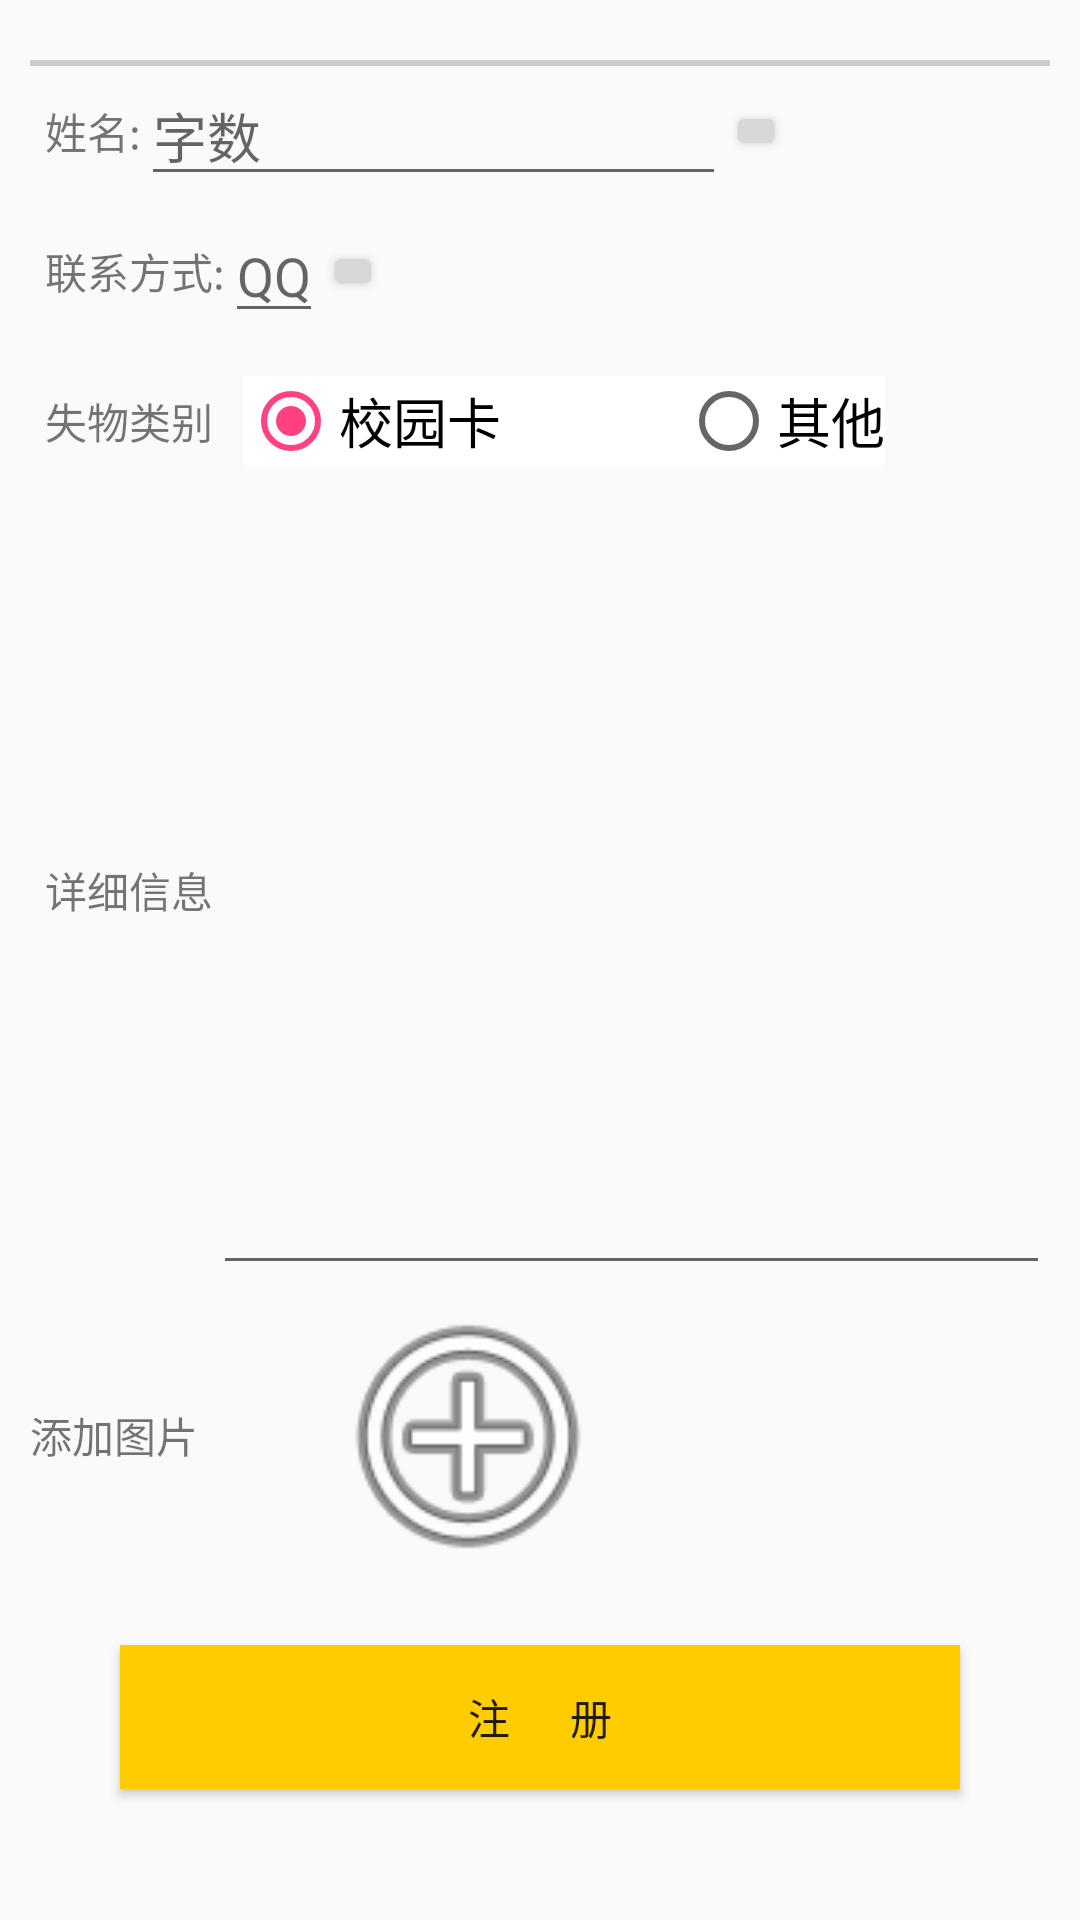

Produce the Android XML layout that renders to this screen, including the resource entries it uses.
<!-- AndroidManifest.xml: application theme AppTheme -->
<!-- res/layout/activity_addfound.xml -->
<?xml version="1.0" encoding="utf-8"?>
<LinearLayout xmlns:android="http://schemas.android.com/apk/res/android"
    xmlns:app="http://schemas.android.com/apk/res-auto"
    android:layout_width="fill_parent"
    android:layout_height="fill_parent"
    android:orientation="vertical" >

    

    <LinearLayout
        android:layout_width="fill_parent"
        android:layout_height="match_parent"
        android:layout_marginLeft="10.0dip"
        android:layout_marginRight="10.0dip"
        android:layout_marginTop="20.0dip"
        android:orientation="vertical"
        android:weightSum="1">

        <TextView
            android:layout_width="fill_parent"
            android:layout_height="2dp"
            android:background="@color/border_clo"
            />

        <LinearLayout
            android:layout_marginLeft="5.0dip"
            android:layout_width="fill_parent"
            android:layout_height="wrap_content"
            android:gravity="center_vertical"
            android:orientation="horizontal"
            android:weightSum="1">

            <TextView
                android:layout_height="wrap_content"
                android:text="姓名:"
                android:layout_width="wrap_content" />

            <EditText
                android:layout_height="wrap_content"
                android:layout_width="wrap_content"
                android:id="@+id/addfound_et_name"
                android:hint="字数"
                android:layout_weight="0.66" />

            <Button
                android:id="@+id/registButtonCheckPassword"
                android:layout_width="20dip"
                android:layout_height="20dip"
                android:layout_marginRight="10dip"/>
        </LinearLayout>


        <LinearLayout
            android:layout_marginLeft="5.0dip"
            android:layout_width="fill_parent"
            android:layout_height="50.0dip"
            android:gravity="center_vertical"
            android:orientation="horizontal" >

            <TextView
                android:layout_height="wrap_content"
                android:layout_width="wrap_content"
                android:text="联系方式:" />

            <EditText

                android:layout_height="wrap_content"
                android:layout_width="wrap_content"
                android:id="@+id/addfound_et_phone"
                android:hint="QQ" />

            <Button
                android:id="@+id/registButtonCheckEmail"
                android:layout_width="20dip"
                android:layout_height="20dip"
                android:layout_marginRight="10dip"/>
        </LinearLayout>


        <LinearLayout
            android:layout_marginLeft="5.0dip"
            android:layout_width="fill_parent"
            android:layout_height="50.0dip"
            android:gravity="center_vertical"
            android:orientation="horizontal" >

            <TextView
                android:layout_height="wrap_content"
                android:layout_width="wrap_content"
                android:text="失物类别" />

            <RadioGroup
                android:id="@+id/registInputSex"
                android:layout_width="wrap_content"
                android:layout_height="30dp"
                android:layout_marginLeft="10.0dip"
                android:layout_marginRight="15.0dip"
                android:background="@android:color/white"
                android:orientation="horizontal" >

                <RadioButton
                    android:id="@+id/reg_boy"
                    android:layout_width="wrap_content"
                    android:layout_height="wrap_content"
                    android:checked="true"
                    android:text="校园卡"
                    android:textColor="@android:color/black"
                    android:textSize="18.0sp" />

                <RadioButton
                    android:id="@+id/reg_girl"
                    android:layout_width="wrap_content"
                    android:layout_height="wrap_content"
                    android:layout_marginLeft="60.0dip"
                    android:checked="false"
                    android:text="其他"
                    android:textColor="@android:color/black"
                    android:textSize="18.0sp" />
            </RadioGroup>
        </LinearLayout>


        <LinearLayout
            android:layout_marginLeft="5.0dip"
            android:layout_width="fill_parent"
            android:layout_height="50.0dip"
            android:gravity="center"
            android:orientation="horizontal"
            android:weightSum="1"
            android:layout_weight="0.83">


            <TextView
                android:text="详细信息"
                android:layout_width="wrap_content"
                android:layout_height="wrap_content"
                android:id="@+id/textView4" />

            <EditText

                android:layout_height="match_parent"
                android:layout_width="match_parent"
                android:id="@+id/addfound_et_content"
                 />

        </LinearLayout>


        
        <LinearLayout
            android:layout_width="match_parent"
            android:layout_height="100dp"
            >

            <TextView
                android:text="添加图片"
                android:layout_width="wrap_content"
                android:layout_height="wrap_content"
                android:layout_gravity="center"

                />

            <ImageView
                android:layout_width="100dp"
                android:layout_height="100dp"
                app:srcCompat="@android:drawable/ic_menu_add"
                android:id="@+id/addfound_iv_addimg"
                android:layout_marginLeft="40dp"
                android:contentDescription="@null"
                android:clickable="true"/>
        </LinearLayout>



        <Button
            android:id="@+id/addfound_but_submit"
            android:background="@color/banana"
            android:layout_width="fill_parent"
            android:layout_height="wrap_content"
            android:layout_marginLeft="30.0dip"
            android:layout_marginRight="30.0dip"
            android:layout_marginTop="20.0dip"
            android:text="注      册"
            />
    </LinearLayout>

</LinearLayout>
<!-- resources referenced by this layout -->
<resources>
  <color name="banana">#FFCC00</color>
  <color name="border_clo">#ccc</color>
  <style name="AppTheme" parent="Theme.AppCompat.Light.DarkActionBar">
          
          <item name="colorPrimary">@color/colorPrimary</item>
          <item name="colorPrimaryDark">@color/colorPrimaryDark</item>
          <item name="colorAccent">@color/colorAccent</item>
      </style>
  <color name="colorPrimary">#B3D9d9</color>
  <color name="colorPrimaryDark">#303F9F</color>
  <color name="colorAccent">#FF4081</color>
</resources>
